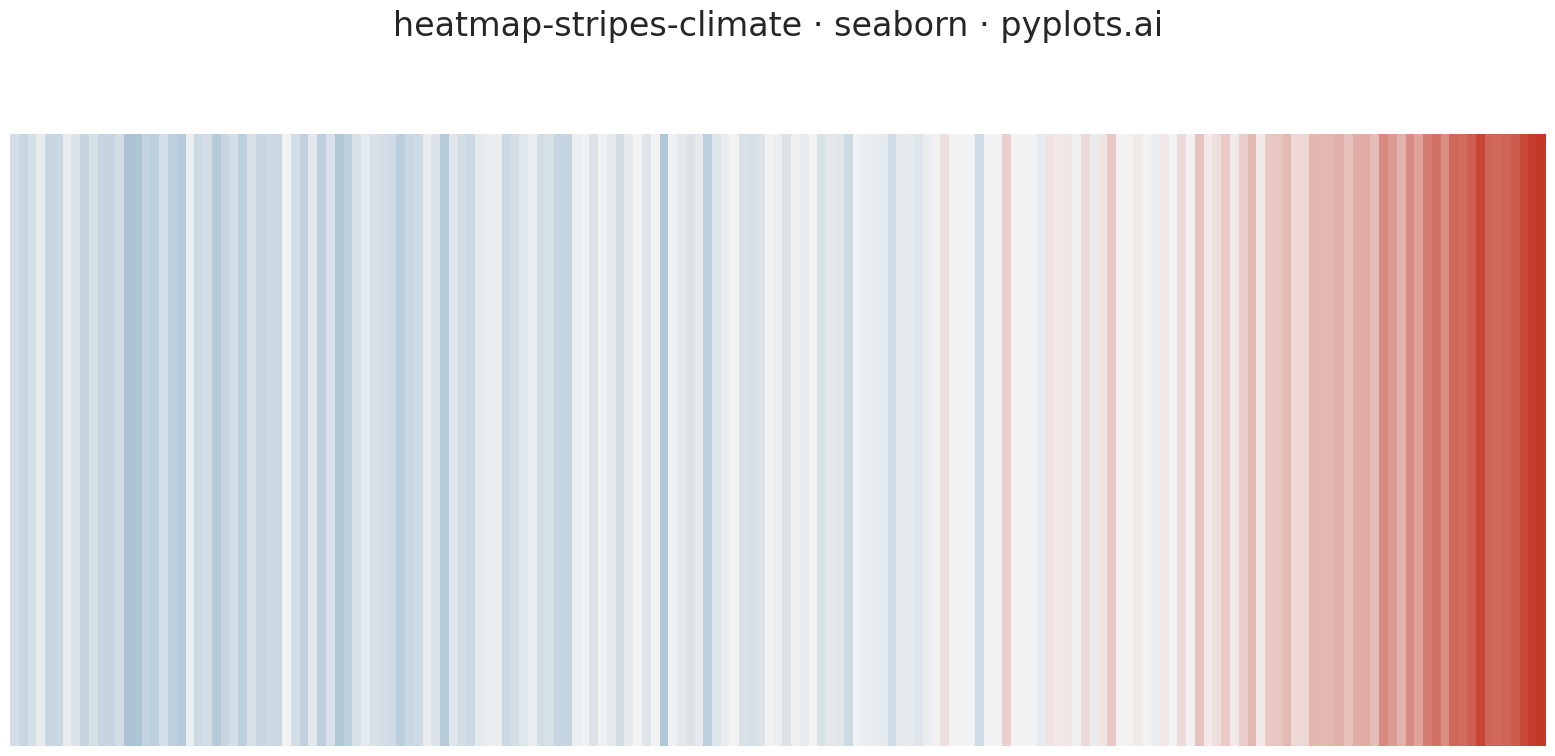

Generate this figure with matplotlib:
"""pyplots.ai
heatmap-stripes-climate: Climate Warming Stripes
Library: seaborn 0.13.2 | Python 3.14.3
Quality: 88/100 | Created: 2026-03-06
"""

import matplotlib.pyplot as plt
import numpy as np
import seaborn as sns


# Data
np.random.seed(42)
years = np.arange(1850, 2025)
n_years = len(years)

baseline_trend = np.concatenate(
    [
        np.linspace(-0.3, -0.2, 60),
        np.linspace(-0.2, -0.1, 40),
        np.linspace(-0.1, 0.1, 30),
        np.linspace(0.1, 0.5, 25),
        np.linspace(0.5, 1.3, 20),
    ]
)
noise = np.random.normal(0, 0.12, n_years)
anomalies = baseline_trend + noise

anomaly_matrix = anomalies.reshape(1, -1)

# Plot
sns.set_style("white")
sns.set_context("talk", font_scale=1.2)

cmap = sns.diverging_palette(h_neg=240, h_pos=15, s=85, l=45, sep=10, as_cmap=True)
vmax = max(abs(anomalies.min()), abs(anomalies.max()))

fig, ax = plt.subplots(figsize=(16, 9))

ax.set_position([0.02, 0.08, 0.96, 0.68])

sns.heatmap(
    anomaly_matrix,
    ax=ax,
    cmap=cmap,
    center=0,
    vmin=-vmax,
    vmax=vmax,
    cbar=False,
    xticklabels=False,
    yticklabels=False,
    square=False,
    linewidths=0,
    linecolor="none",
)

# Style
ax.set_axis_off()
sns.despine(fig=fig, left=True, bottom=True, right=True, top=True)

fig.text(
    0.5,
    0.88,
    "heatmap-stripes-climate \u00b7 seaborn \u00b7 pyplots.ai",
    ha="center",
    va="center",
    fontsize=24,
    fontweight="medium",
)

# Save
plt.savefig("plot.png", dpi=300, facecolor="white")
